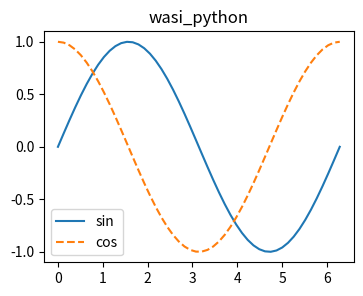

Python code for this plot: (Note: this script raises an exception after producing the figure.)
import sys, hashlib
import matplotlib
matplotlib.rcParams["svg.hashsalt"] = "wasi"
matplotlib.use("agg")
import matplotlib.pyplot as plt
import numpy as np
print("matplotlib", matplotlib.__version__, matplotlib.get_backend(), matplotlib.ft2font.__freetype_version__)
fig, ax = plt.subplots(figsize=(4, 3), dpi=100)
x = np.linspace(0, 2 * np.pi, 50)
ax.plot(x, np.sin(x), label="sin")
ax.plot(x, np.cos(x), "--", label="cos")
ax.set_title("wasi_python")
ax.legend()
fig.canvas.draw()
rgba = np.asarray(fig.canvas.buffer_rgba())
print("rgba", rgba.shape, hashlib.sha256(rgba.tobytes()).hexdigest()[:16])
fig.savefig("/private/tmp/claude-501/-Users-claygendron-Git-Repos-wasi-python/7b89cd25-8736-42c1-aab5-0a17add8b573/scratchpad/mpl-research/native-out2/plot.png")
fig.savefig("/private/tmp/claude-501/-Users-claygendron-Git-Repos-wasi-python/7b89cd25-8736-42c1-aab5-0a17add8b573/scratchpad/mpl-research/native-out2/plot.svg", metadata={"Date": None})
print("png", hashlib.sha256(open("/private/tmp/claude-501/-Users-claygendron-Git-Repos-wasi-python/7b89cd25-8736-42c1-aab5-0a17add8b573/scratchpad/mpl-research/native-out2/plot.png", "rb").read()).hexdigest()[:16])
try:
    fig.savefig("/private/tmp/claude-501/-Users-claygendron-Git-Repos-wasi-python/7b89cd25-8736-42c1-aab5-0a17add8b573/scratchpad/mpl-research/native-out2/bad.png", dpi=-1)
except Exception as e:
    print("bad dpi:", type(e).__name__, e)
from matplotlib import font_manager
print("fonts", len(font_manager.fontManager.ttflist), font_manager.findfont("DejaVu Sans"))
print("cachedir", matplotlib.get_cachedir())
